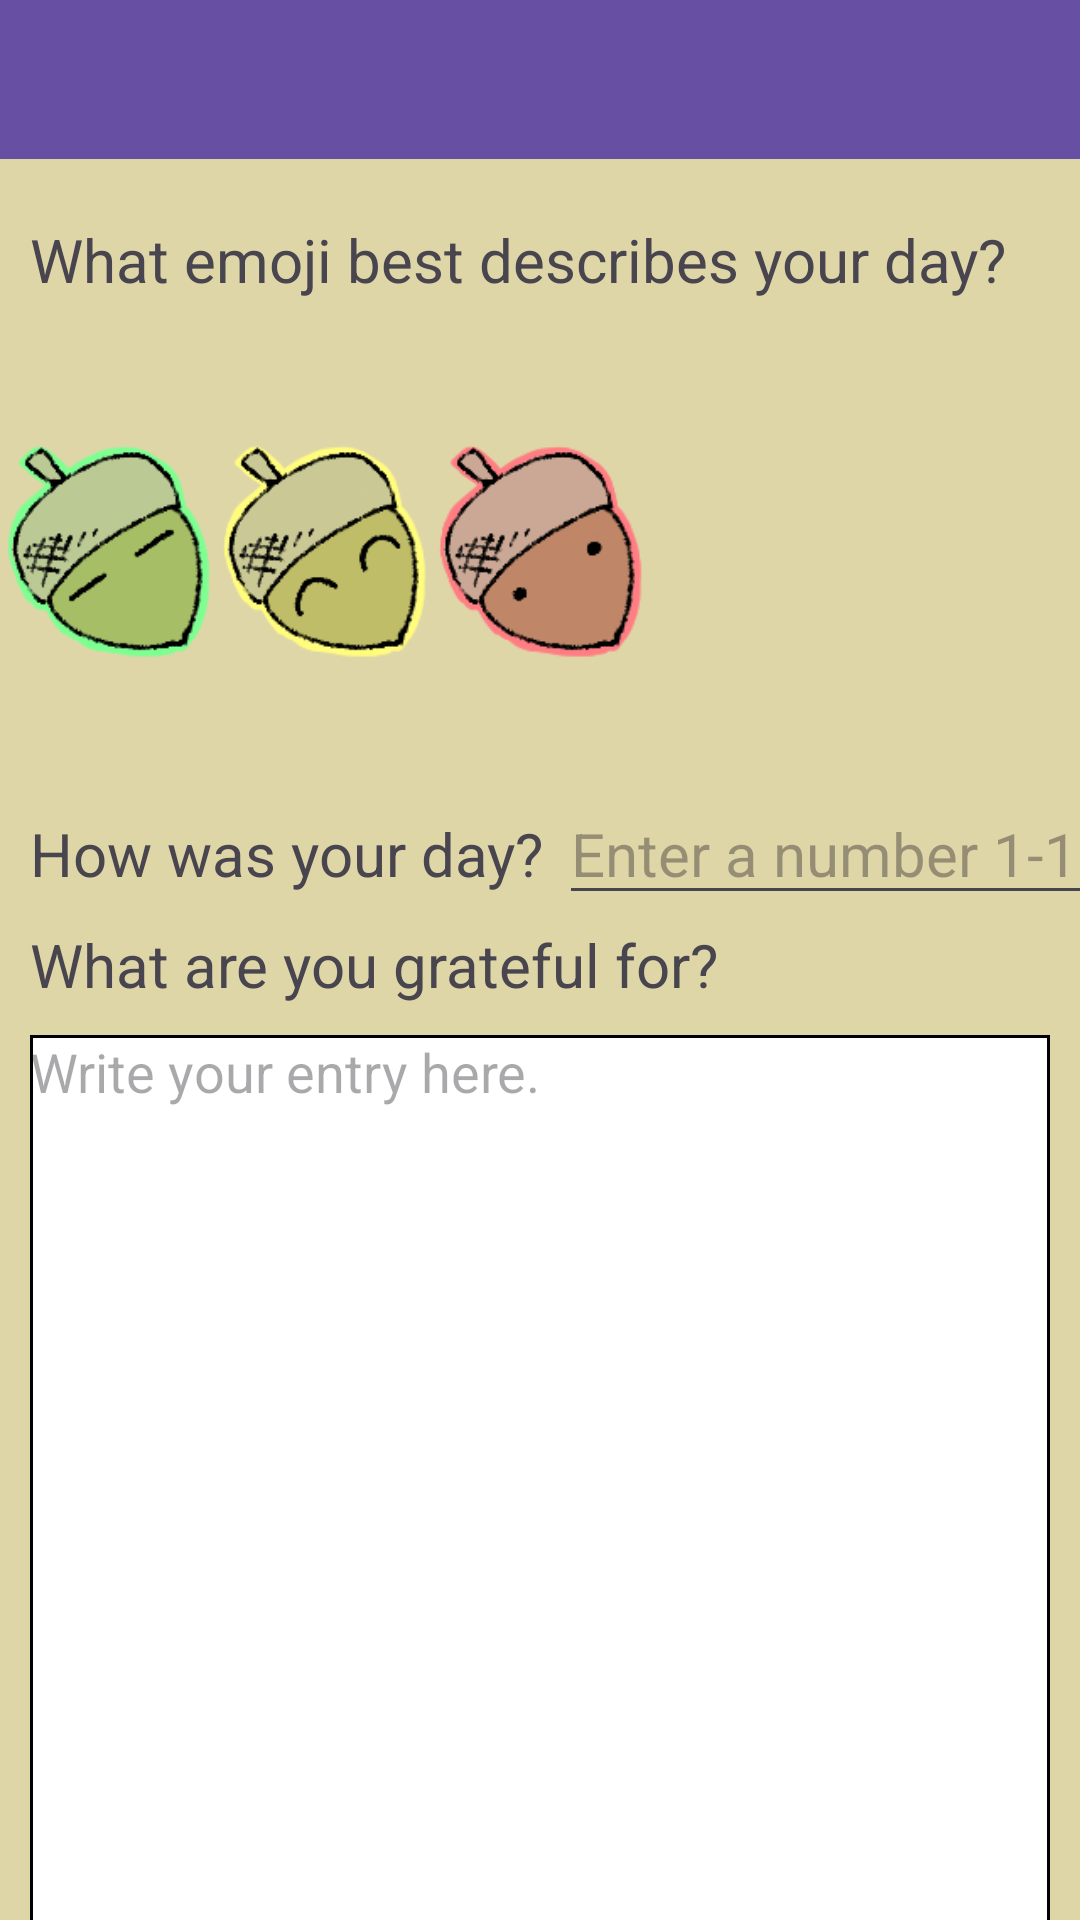

Layout XML and referenced resources for this Android screen:
<!-- AndroidManifest.xml: application theme Theme.Zenwood -->
<!-- res/layout/activity_add_entry.xml -->
<?xml version="1.0" encoding="utf-8"?>
<LinearLayout xmlns:android="http://schemas.android.com/apk/res/android"
    xmlns:app="http://schemas.android.com/apk/res-auto"
    xmlns:tools="http://schemas.android.com/tools"
    android:id="@+id/gratefulForTextInputLayout"
    android:layout_width="match_parent"
    android:layout_height="match_parent"
    android:orientation="vertical">

    <com.google.android.material.appbar.AppBarLayout
        android:layout_width="match_parent"
        android:layout_height="53dp"
        android:background="?attr/colorPrimary">

    </com.google.android.material.appbar.AppBarLayout>

    <LinearLayout
        android:layout_width="match_parent"
        android:layout_height="wrap_content"
        android:orientation="horizontal">

        <TextView
            android:id="@+id/whatEmojiTextView"
            android:layout_width="match_parent"
            android:layout_height="wrap_content"
            android:layout_marginStart="10dp"
            android:layout_marginTop="20dp"
            android:layout_marginBottom="20dp"
            android:text="@string/what_emoji_best_describes_your_day"
            android:textSize="20sp" />
    </LinearLayout>

    <LinearLayout
        android:layout_width="match_parent"
        android:layout_height="121dp"
        android:orientation="horizontal">

        <ImageView
            android:id="@+id/emojiImageView1"
            android:layout_width="128dp"
            android:layout_height="128dp"
            android:layout_weight="1"
            android:src="@drawable/em_complicated" />

        <ImageView
            android:id="@+id/emojiImageView2"
            android:layout_width="128dp"
            android:layout_height="128dp"
            android:layout_weight="1"
            android:src="@drawable/em_good" />

        <ImageView
            android:id="@+id/emojiImageView3"
            android:layout_width="128dp"
            android:layout_height="128dp"
            android:layout_weight="1"
            android:src="@drawable/em_moderate" />

        <ImageView
            android:id="@+id/emojiImageView4"
            android:layout_width="128dp"
            android:layout_height="128dp"
            android:layout_weight="1"
            android:src="@drawable/em_poor" />

        <ImageView
            android:id="@+id/emojiImageView5"
            android:layout_width="128dp"
            android:layout_height="128dp"
            android:layout_weight="1"
            android:src="@drawable/em_shocking" />
    </LinearLayout>

    <TableLayout
        android:layout_width="match_parent"
        android:layout_height="wrap_content">

        <TableRow
            android:layout_width="match_parent"
            android:layout_height="match_parent">

            <TextView
                android:id="@+id/yourDayTextView"
                android:layout_width="match_parent"
                android:layout_height="wrap_content"
                android:layout_marginStart="10dp"
                android:layout_marginTop="20dp"
                android:layout_marginEnd="5dp"
                android:layout_marginBottom="20dp"
                android:contentDescription="@string/enter_a_number_1_10"
                android:text="@string/how_was_your_day"
                android:textSize="20sp" />

            <EditText
                android:id="@+id/ratingEditText"
                android:layout_width="195dp"
                android:layout_height="wrap_content"
                android:layout_marginTop="20sp"
                android:ems="10"
                android:hint="@string/enter_a_number_1_10"
                android:inputType="number"
                android:textSize="20sp" />
        </TableRow>
    </TableLayout>

    <LinearLayout
        android:layout_width="match_parent"
        android:layout_height="wrap_content"
        android:orientation="horizontal">

        <TextView
            android:id="@+id/gratefulForTextView"
            android:layout_width="wrap_content"
            android:layout_height="wrap_content"
            android:layout_marginStart="10dp"
            android:text="@string/what_are_you_grateful_for"
            android:textSize="20sp" />
    </LinearLayout>

    <LinearLayout
        android:layout_width="match_parent"
        android:layout_height="340dp"
        android:orientation="horizontal">

        <EditText
            android:id="@+id/entryInputEditText"
            android:layout_width="0dp"
            android:layout_height="320dp"
            android:layout_margin="10dp"
            android:layout_weight="1"
            android:background="@drawable/edit_text_background"
            android:ems="10"
            android:gravity="top"
            android:hint="@string/write_your_entry_here"
            android:inputType="text|textMultiLine" />
    </LinearLayout>

    <LinearLayout
        android:layout_width="match_parent"
        android:layout_height="wrap_content"
        android:orientation="horizontal"
        android:textAlignment="center">

        <Button
            android:id="@+id/addButton"
            android:layout_width="wrap_content"
            android:layout_height="wrap_content"
            android:text="@string/add"
            android:textAlignment="center" />
    </LinearLayout>

</LinearLayout>
<!-- resources referenced by this layout -->
<resources>
  <!-- drawable edit_text_background (drawable) -->
  <shape xmlns:android="http://schemas.android.com/apk/res/android">
      <solid android:color="#FFFFFF" />
      <stroke
          android:width="1dp"
          android:color="#000000" />
  </shape>
  <!-- drawable em_complicated: png bitmap (drawable, 14794 bytes) -->
  <!-- drawable em_good: png bitmap (drawable, 15004 bytes) -->
  <!-- drawable em_moderate: png bitmap (drawable, 14494 bytes) -->
  <string name="add">Add</string>
  <string name="enter_a_number_1_10">Enter a number 1-10</string>
  <string name="how_was_your_day">How was your day?</string>
  <string name="what_are_you_grateful_for">What are you grateful for?</string>
  <string name="what_emoji_best_describes_your_day">What emoji best describes your day?</string>
  <string name="write_your_entry_here">Write your entry here.</string>
  <style name="Theme.Zenwood" parent="Base.Theme.Zenwood" />
  <style name="Base.Theme.Zenwood" parent="Theme.Material3.DayNight.NoActionBar">
          <item name="android:windowBackground">#DFD6A8</item>
          <item name="android:windowSplashScreenBackground">#7E31E6</item>
  
      </style>
</resources>
